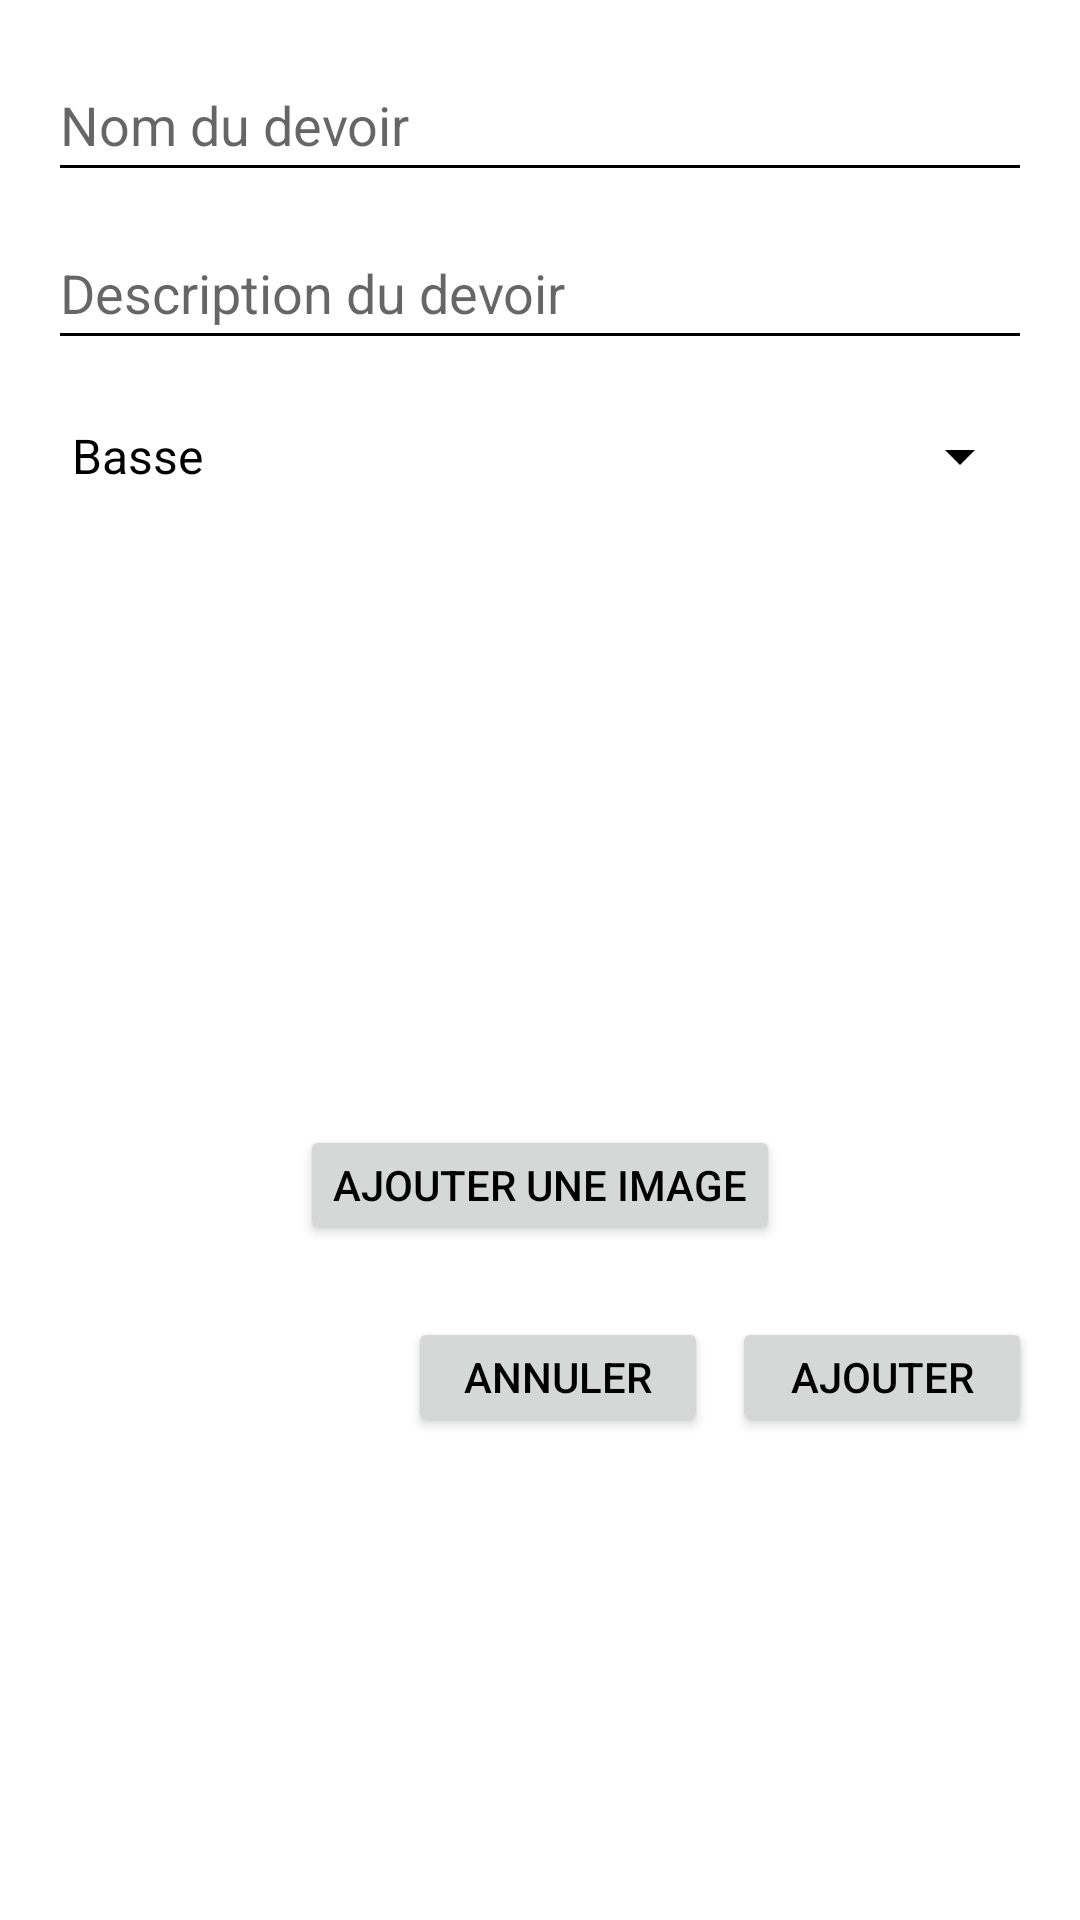

The Android layout XML behind this screen, and the referenced resources:
<!-- AndroidManifest.xml: application theme Base.Theme.Light -->
<!-- res/layout/ajout_devoirs.xml -->
<LinearLayout xmlns:android="http://schemas.android.com/apk/res/android"
    xmlns:app="http://schemas.android.com/apk/res-auto"
    android:layout_width="match_parent"
    android:layout_height="match_parent"
    android:orientation="vertical"
    android:gravity="center_horizontal"
    android:padding="16dp">

    <EditText
        android:id="@+id/editTextCours"
        android:layout_width="match_parent"
        android:layout_height="48dp"
        android:layout_marginBottom="8dp"
        android:hint="@string/nom_devoir" />

    <EditText
        android:id="@+id/editTextDescription"
        android:layout_width="match_parent"
        android:layout_height="48dp"
        android:layout_marginBottom="8dp"
        android:hint="@string/description_devoir" />

    <Spinner
        android:id="@+id/spinnerIndicePriorite"
        android:layout_width="match_parent"
        android:layout_height="48dp"
        android:layout_marginBottom="8dp"
        android:entries="@array/priorite_array" />

    <com.google.android.material.imageview.ShapeableImageView
        android:id="@+id/imageDevoir"
        android:layout_width="170dp"
        android:layout_height="159dp"
        android:layout_gravity="center"
        android:src="@drawable/baseline_image_24"
        app:shapeAppearanceOverlay="@style/ImageCirculaire"
        android:layout_marginBottom="16dp"
        android:layout_marginTop="16dp"/>

    <Button
        android:id="@+id/btnAjouterImage"
        android:layout_width="160dp"
        android:layout_height="40dp"
        android:layout_marginBottom="8dp"
        android:padding="8dp"
        android:theme="@style/CustomButtonModeSombre"
        android:text="@string/ajouter_image"
        android:textSize="14sp" />

    <LinearLayout
        android:layout_width="match_parent"
        android:layout_height="wrap_content"
        android:orientation="horizontal"
        android:gravity="right"
        android:layout_marginTop="16dp">

        <Button
            android:id="@+id/btnAnnuler"
            android:layout_width="100dp"
            android:layout_height="40dp"
            android:layout_marginEnd="4dp"
            android:padding="8dp"
            android:text="@string/annuler"
            android:theme="@style/CustomButtonModeSombre"
            android:textSize="14sp" />

        <Button
            android:id="@+id/btnAjouterDevoir"
            android:layout_width="100dp"
            android:layout_height="40dp"
            android:text="@string/ajouter"
            android:textSize="14sp"
            android:padding="8dp"
            android:theme="@style/CustomButtonModeSombre"
            android:layout_marginStart="4dp" />

    </LinearLayout>

</LinearLayout>
<!-- resources referenced by this layout -->
<resources>
  <string-array name="priorite_array">
          <item>Basse</item>
          <item>Normale</item>
          <item>Haute</item>
      </string-array>
  <string name="ajouter">Ajouter</string>
  <string name="ajouter_image">Ajouter une image</string>
  <string name="annuler">Annuler</string>
  <string name="description_devoir">Description du devoir</string>
  <string name="nom_devoir">Nom du devoir</string>
  <style name="CustomButtonModeSombre" parent="Widget.AppCompat.Button">
          <item name="android:textColor">@color/noir</item>
      </style>
  <style name="ImageCirculaire">
          <item name="cornerSize">50%</item>
          <item name="cornerFamily">rounded</item>
      </style>
  <style name="Base.Theme.Light" parent="Theme.AppCompat.Light.NoActionBar">
          <item name="android:colorBackground">@color/blanc</item>
          <item name="android:textColor">@color/noir</item>
          <item name="iconTint">@color/noir</item>
          <item name="titleTextColor">@color/noir</item>
          <item name="android:textColorSecondary">@color/noir</item>
          <item name="itemBackgroundColor">@color/lightItemBackground</item>
      </style>
  <color name="noir">#FF000000</color>
  <color name="blanc">#FFFFFFFF</color>
  <color name="lightItemBackground">#FFFFFF</color>
</resources>
